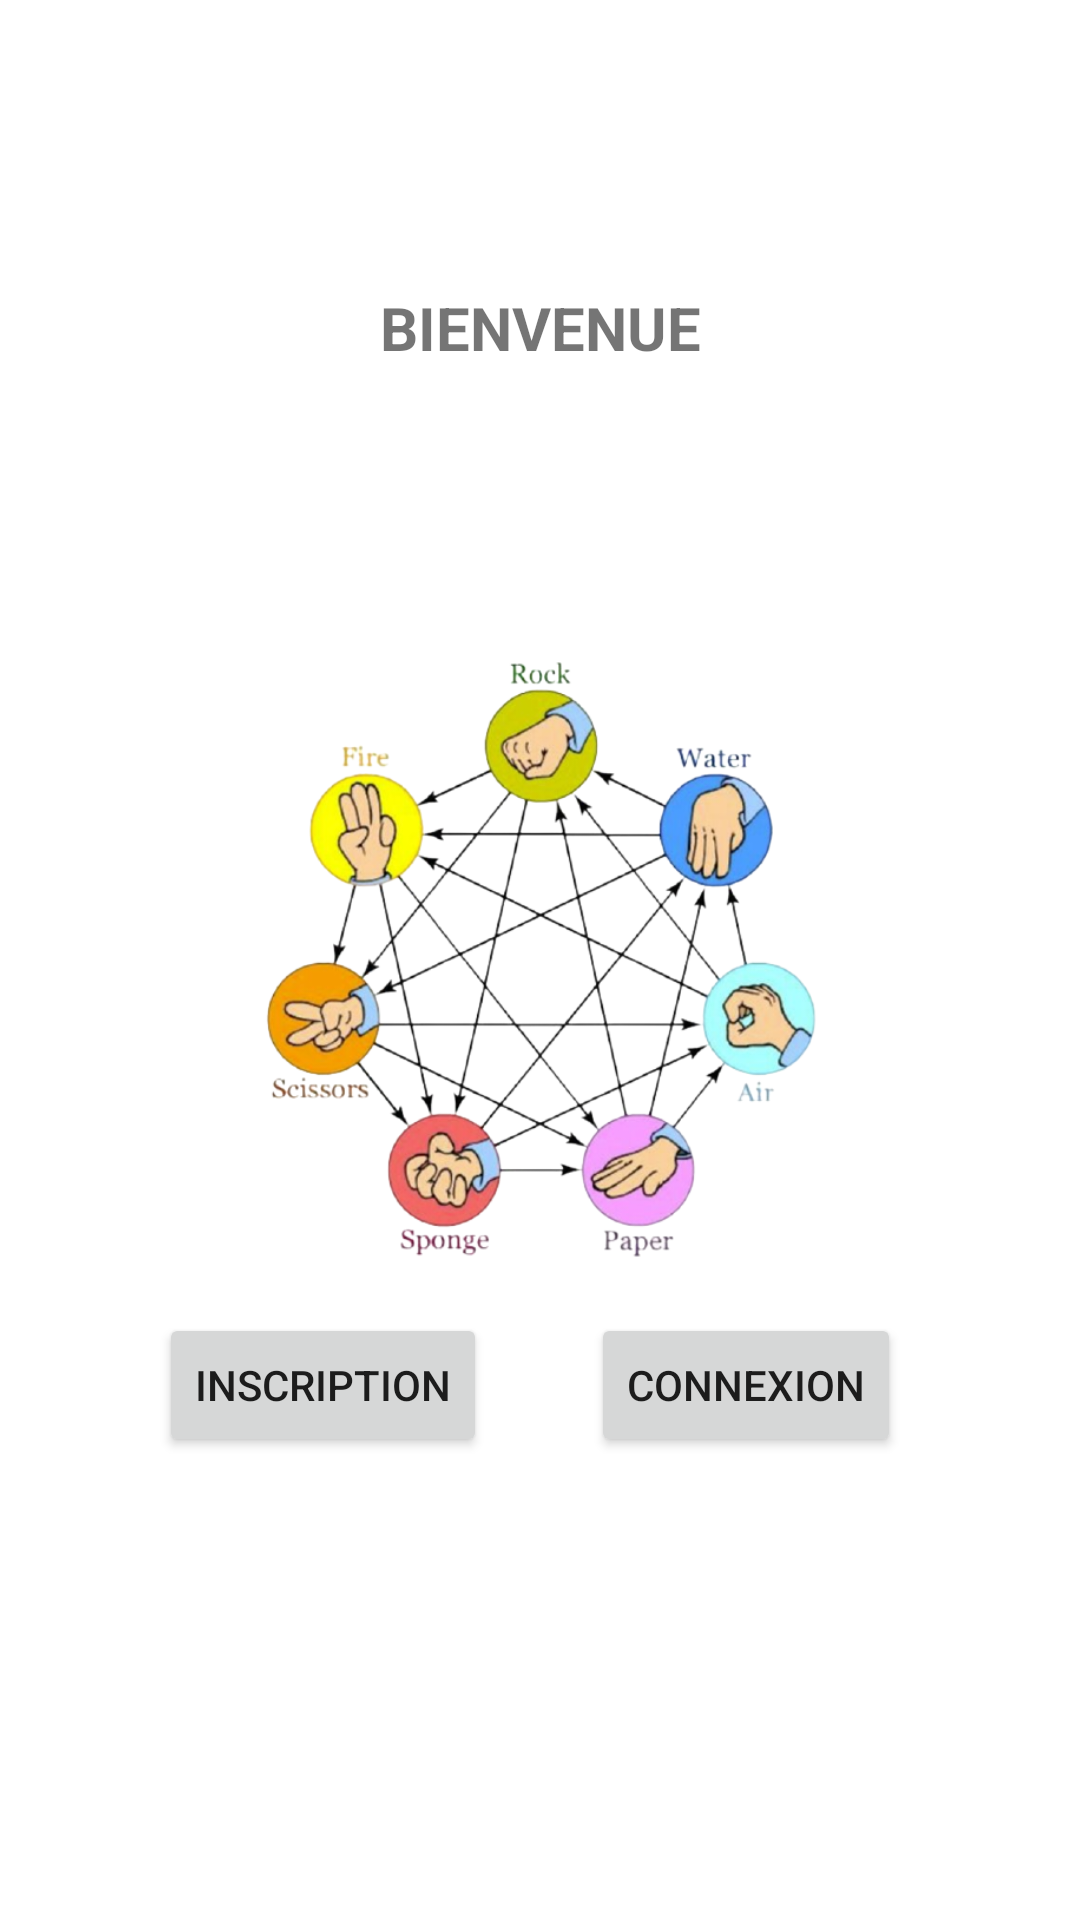

This screen was rendered from an Android layout file. Write that file and the resources it references.
<!-- AndroidManifest.xml: application theme Theme.Jaken -->
<!-- res/layout/activity_main.xml -->
<?xml version="1.0" encoding="utf-8"?>
<androidx.constraintlayout.widget.ConstraintLayout xmlns:android="http://schemas.android.com/apk/res/android"
    xmlns:app="http://schemas.android.com/apk/res-auto"
    xmlns:tools="http://schemas.android.com/tools"
    android:layout_width="match_parent"
    android:layout_height="match_parent"
    tools:context=".MainActivity">

    <androidx.constraintlayout.widget.Guideline
        android:id="@+id/guideline17"
        android:layout_width="wrap_content"
        android:layout_height="wrap_content"
        android:orientation="vertical"
        app:layout_constraintGuide_percent="0.50121653" />

    <Button
        android:id="@+id/btnInscription"
        android:layout_width="wrap_content"
        android:layout_height="wrap_content"
        android:text="Inscription"
        app:layout_constraintBottom_toBottomOf="parent"
        app:layout_constraintEnd_toStartOf="@+id/guideline17"
        app:layout_constraintHorizontal_bias="0.746"
        app:layout_constraintStart_toStartOf="parent"
        app:layout_constraintTop_toBottomOf="@+id/imageView"
        app:layout_constraintVertical_bias="0.092" />

    <Button
        android:id="@+id/btnConnexion"
        android:layout_width="wrap_content"
        android:layout_height="wrap_content"
        android:text="Connexion"
        app:layout_constraintBottom_toBottomOf="parent"
        app:layout_constraintEnd_toEndOf="parent"
        app:layout_constraintHorizontal_bias="0.219"
        app:layout_constraintStart_toStartOf="@+id/guideline17"
        app:layout_constraintTop_toBottomOf="@+id/imageView"
        app:layout_constraintVertical_bias="0.092" />

    <ImageView
        android:id="@+id/imageView"
        android:layout_width="254dp"
        android:layout_height="204dp"
        app:layout_constraintBottom_toBottomOf="parent"
        app:layout_constraintEnd_toEndOf="parent"
        app:layout_constraintStart_toStartOf="parent"
        app:layout_constraintTop_toTopOf="parent"
        app:srcCompat="@drawable/jaken" />

    <TextView
        android:id="@+id/textViewBienvenue"
        android:layout_width="wrap_content"
        android:layout_height="wrap_content"
        android:text="@string/bienvenue"
        android:textSize="20sp"
        android:textStyle="bold"
        app:layout_constraintBottom_toTopOf="@+id/imageView"
        app:layout_constraintEnd_toEndOf="parent"
        app:layout_constraintStart_toStartOf="parent"
        app:layout_constraintTop_toTopOf="parent" />

</androidx.constraintlayout.widget.ConstraintLayout>
<!-- resources referenced by this layout -->
<resources>
  <!-- drawable jaken: png bitmap (drawable, 225832 bytes) -->
  <string name="bienvenue">BIENVENUE</string>
  <style name="Theme.Jaken" parent="Theme.MaterialComponents.DayNight.DarkActionBar">
          
          <item name="colorPrimary">#A4C639</item>
          <item name="colorPrimaryVariant">@color/greentheme</item>
          <item name="colorOnPrimary">@color/white</item>
          
          <item name="colorSecondary">@color/teal_200</item>
          <item name="colorSecondaryVariant">@color/teal_700</item>
          <item name="colorOnSecondary">@color/black</item>
          
          <item name="android:statusBarColor" tools:targetApi="l">?attr/colorPrimaryVariant</item>
          
      </style>
  <color name="greentheme">#A4C639</color>
  <color name="white">#FFFFFFFF</color>
  <color name="teal_200">#FF03DAC5</color>
  <color name="teal_700">#FF018786</color>
  <color name="black">#FF000000</color>
</resources>
